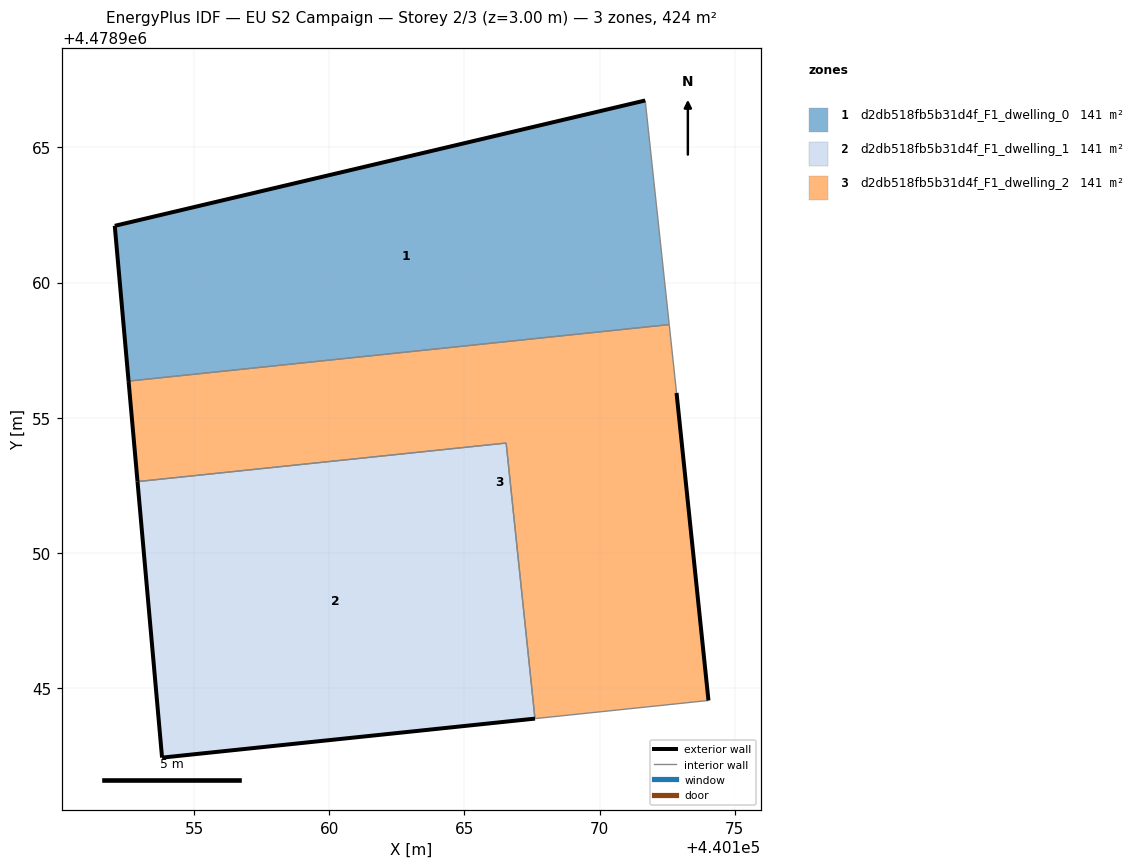
=== STOREY PLAN SPEC (per zone: floor XY polygon, exterior-wall plan segments, windows/doors) ===
zone 1: d2db518fb5b31d4f_F1_dwelling_0  (141.4 m²)
  floor: (440172.57, 4478958.45) (440171.69, 4478966.74) (440152.06, 4478962.10) (440152.57, 4478956.36)
  exterior wall: (440152.57, 4478956.36) – (440152.06, 4478962.10)  [5.8 m]
  exterior wall: (440152.06, 4478962.10) – (440171.69, 4478966.74)  [20.2 m]
  interior walls: 2
zone 2: d2db518fb5b31d4f_F1_dwelling_1  (141.4 m²)
  floor: (440167.61, 4478943.87) (440166.54, 4478954.06) (440152.90, 4478952.64) (440153.81, 4478942.43)
  exterior wall: (440153.81, 4478942.43) – (440152.90, 4478952.64)  [10.3 m]
  exterior wall: (440167.61, 4478943.87) – (440153.81, 4478942.43)  [13.9 m]
  interior walls: 2
zone 3: d2db518fb5b31d4f_F1_dwelling_2  (141.4 m²)
  floor: (440174.03, 4478944.54) (440172.85, 4478955.92) (440172.57, 4478958.45) (440152.57, 4478956.36) (440152.90, 4478952.64) (440166.54, 4478954.06) (440167.61, 4478943.87)
  exterior wall: (440152.90, 4478952.64) – (440152.57, 4478956.36)  [3.7 m]
  exterior wall: (440172.85, 4478955.92) – (440174.03, 4478944.54)  [11.4 m]
  interior walls: 5

=== DERIVED (storey summary) ===
Building: EU S2 Campaign
Storey: 2 of 3  (floor level z = 3.00 m)
Storey gross floor area: 424.1 m²
Zones on this storey: 3
  - d2db518fb5b31d4f_F1_dwelling_0: floor 141.4 m²; exterior wall 25.9 m (77.8 m²); WWR 0.0%
  - d2db518fb5b31d4f_F1_dwelling_1: floor 141.4 m²; exterior wall 24.1 m (72.4 m²); WWR 0.0%
  - d2db518fb5b31d4f_F1_dwelling_2: floor 141.4 m²; exterior wall 15.2 m (45.5 m²); WWR 0.0%
Zone adjacency (shared interzone walls):
  - d2db518fb5b31d4f_F1_dwelling_0 ↔ d2db518fb5b31d4f_F1_dwelling_2
  - d2db518fb5b31d4f_F1_dwelling_1 ↔ d2db518fb5b31d4f_F1_dwelling_2